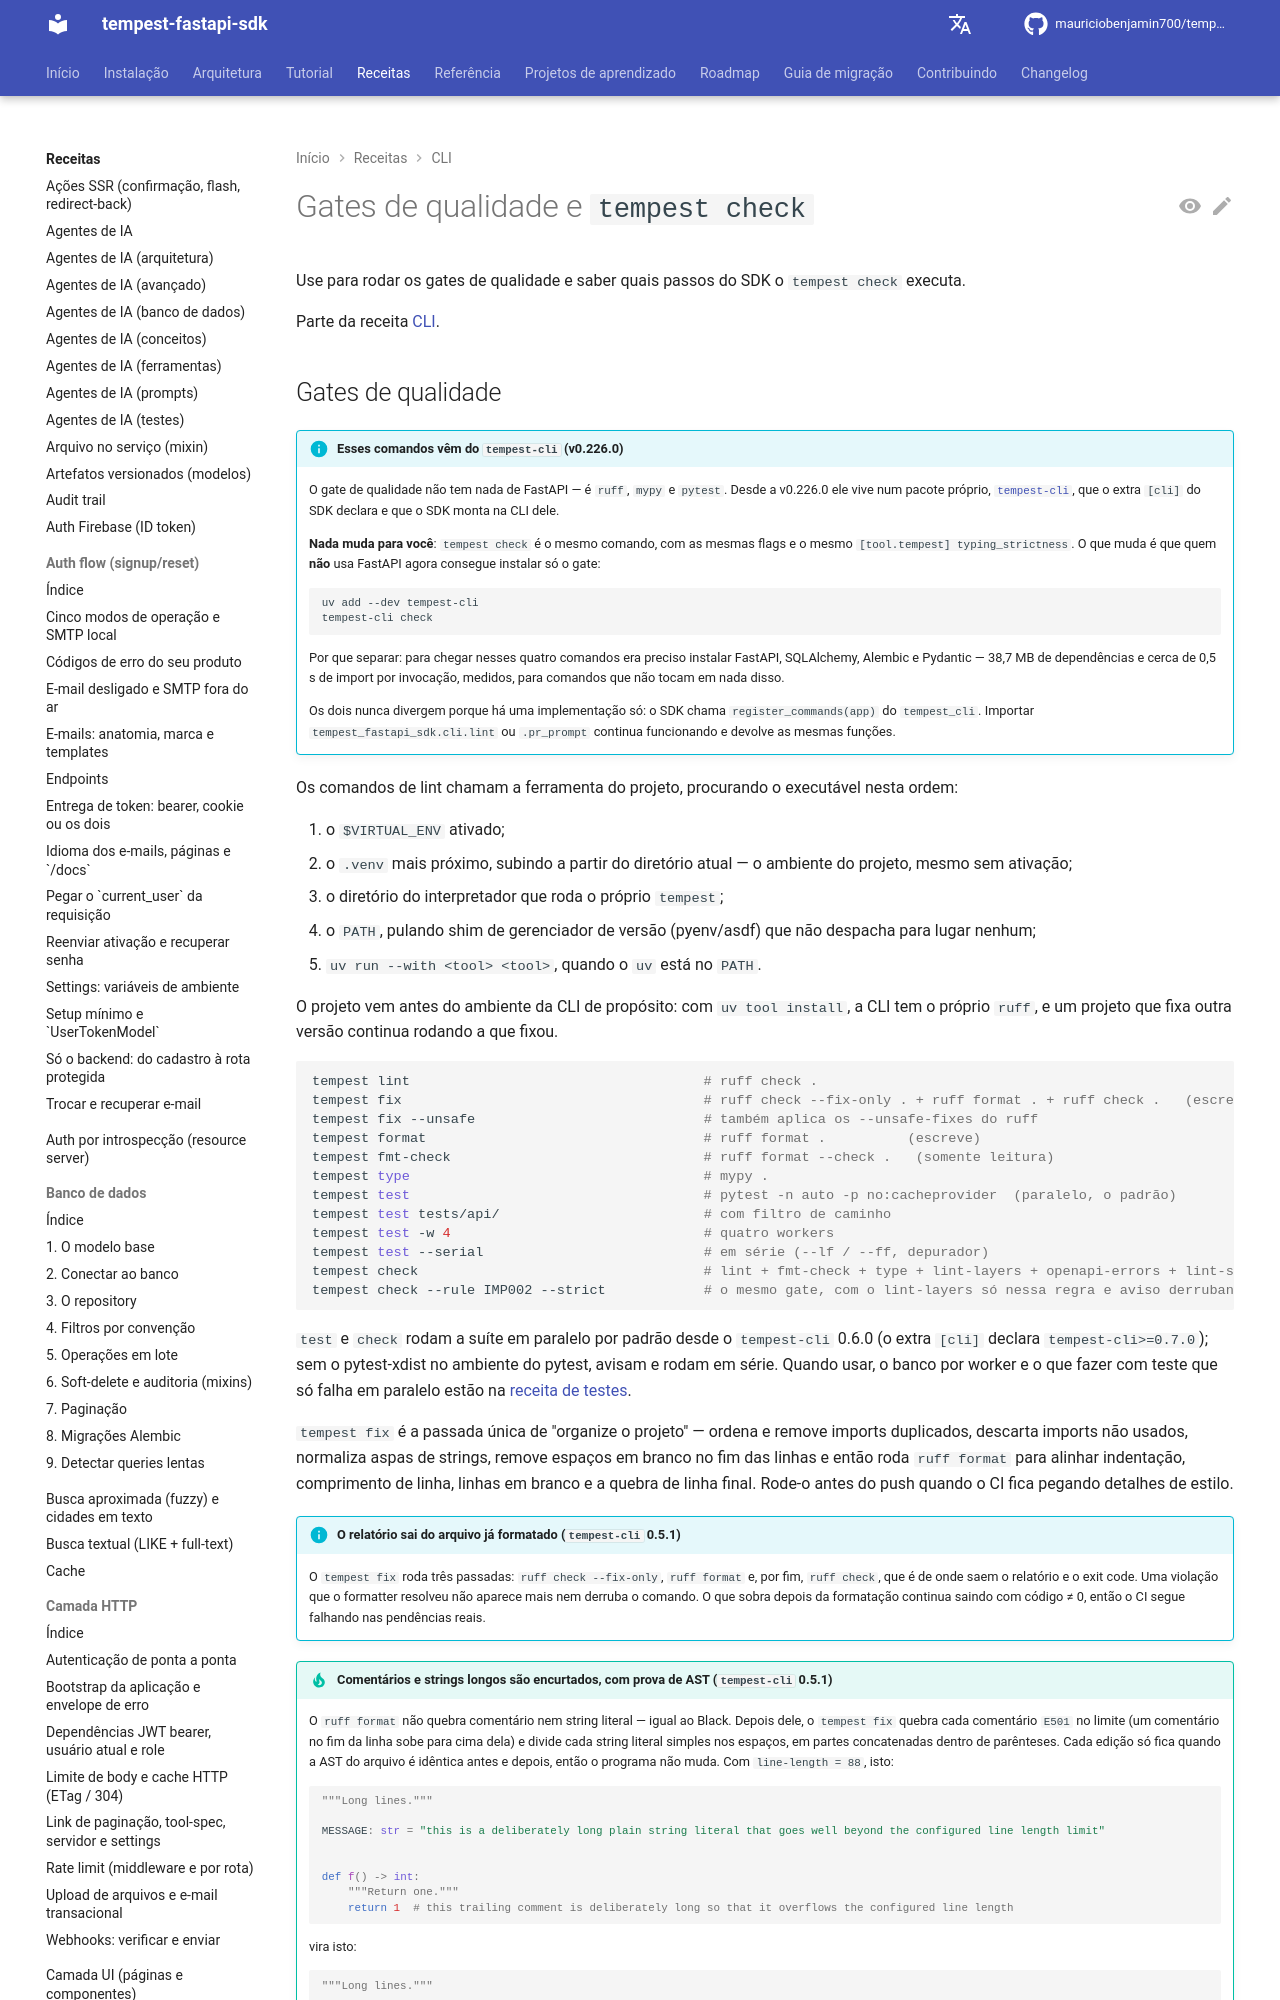

repository: mauriciobenjamin700/tempest-fastapi-sdk · page: recipes/cli/quality/index.html · generator: mkdocs

---
description: "Use para rodar os gates de qualidade (ruff, mypy, pytest) pela CLI e saber quais passos do SDK o `tempest check` executa, incluindo `lint-schemas`."
---

# Gates de qualidade e `tempest check`

Use para rodar os gates de qualidade e saber quais passos do SDK o `tempest check` executa.

Parte da receita [CLI](../cli.md).
